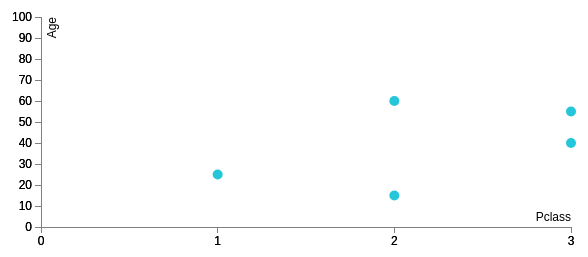
D3 v3 page, settled after 480 driven frames (8 s of simulated time); the page loaded 1 data file(s).



var dataset1 = [];
function getValue(){
var v1 =document.getElementById("v1").value;
var v2 =document.getElementById("v2").value;
dataset1.push({"pclass": v1, "age": v2});
}


// Set the dimensions of the canvas / graph
var margin = {top: 30, right: 20, bottom: 30, left: 50},
    width = 600 - margin.left - margin.right,
    height = 270 - margin.top - margin.bottom;


    // Set the ranges
    var x = d3.scale.linear().domain([0, 3]).range([0, width]);
    var y = d3.scale.linear().domain([0, 100]).range([height, 0]);

// Define the axes
var xAxis = d3.svg.axis().scale(x)
    .orient("bottom").ticks(4);

var yAxis = d3.svg.axis().scale(y)
    .orient("left").ticks(10);

// Adds the svg canvas
var svg = d3.select("body")
    .append("svg")
        .attr("width", width + margin.left + margin.right)
        .attr("height", height + margin.top + margin.bottom)
    .append("g")
        .attr("transform",
              "translate(" + margin.left + "," + margin.top + ")");

    // Add the X Axis
    svg.append("g")
        .attr("class", "x axis")
        .attr("transform", "translate(0," + height + ")")
        .call(xAxis);

    // Add the Y Axis
    svg.append("g")
        .attr("class", "y axis")
        .call(yAxis);

        // x-axis
        svg.append("g")
        .attr("class", "x axis")
        .attr("transform", "translate(0," + height + ")")
        .call(xAxis)
        .append("text")
        .attr("class", "label")
        .attr("x", width)
        .attr("y", -6)
        .style("text-anchor", "end")
        .text("Pclass");

        // y-axis
        svg.append("g")
        .attr("class", "y axis")
        .call(yAxis)
        .append("text")
        .attr("class", "label")
        .attr("transform", "rotate(-90)")
        .attr("y", 6)
        .attr("dy", ".71em")
        .style("text-anchor", "end")
        .text("Age");

// Get the data
d3.csv("data.csv", function(error, data) {
    data.forEach(function(d) {
    });
	var circles = svg.selectAll("darwin")
  	.data(data)
  	.enter()
  	.append("circle");
  circles.attr("cx", function(d){ return x(d.pclass)})
  .attr("cy", function(d){ return y(d.age)})
  .attr("r", 5)
  .attr("fill", "#26C6DA");

});
 var legend = svg.selectAll("g")
      .data(dataset)
      .enter().append("g")
      .attr("class", "legend")
      .attr("transform", function(d, i) { return "translate(0," + i * 20 + ")"; });

 legend.append("rect")
      .attr("x", width - 28)
      .attr("width", 18)
      .attr("height", 18)
      .style("fill", function(d) { return color(d.class); });

 legend.append("text")
      .attr("x", width - 34)
      .attr("y", 9)
      .attr("dy", ".35em")
      .style("text-anchor", "end")
      .text(function(d) { return d.class; });

// ** Update data section (Called from the onclick)
function updateData() {

getValue();
        var circles = svg.selectAll("darwin")
        .data(dataset1)
        .enter()
        .append("circle");
        circles.attr("cx", function(d){ return x(d.pclass)})
        .attr("cy", function(d){ return y(d.age)})
        .attr("r", 5)
        .attr("fill", "#B824C3");
 }



### data: data.csv
pclass, age
2, 60
1, 25
2, 15
3, 55
3, 40